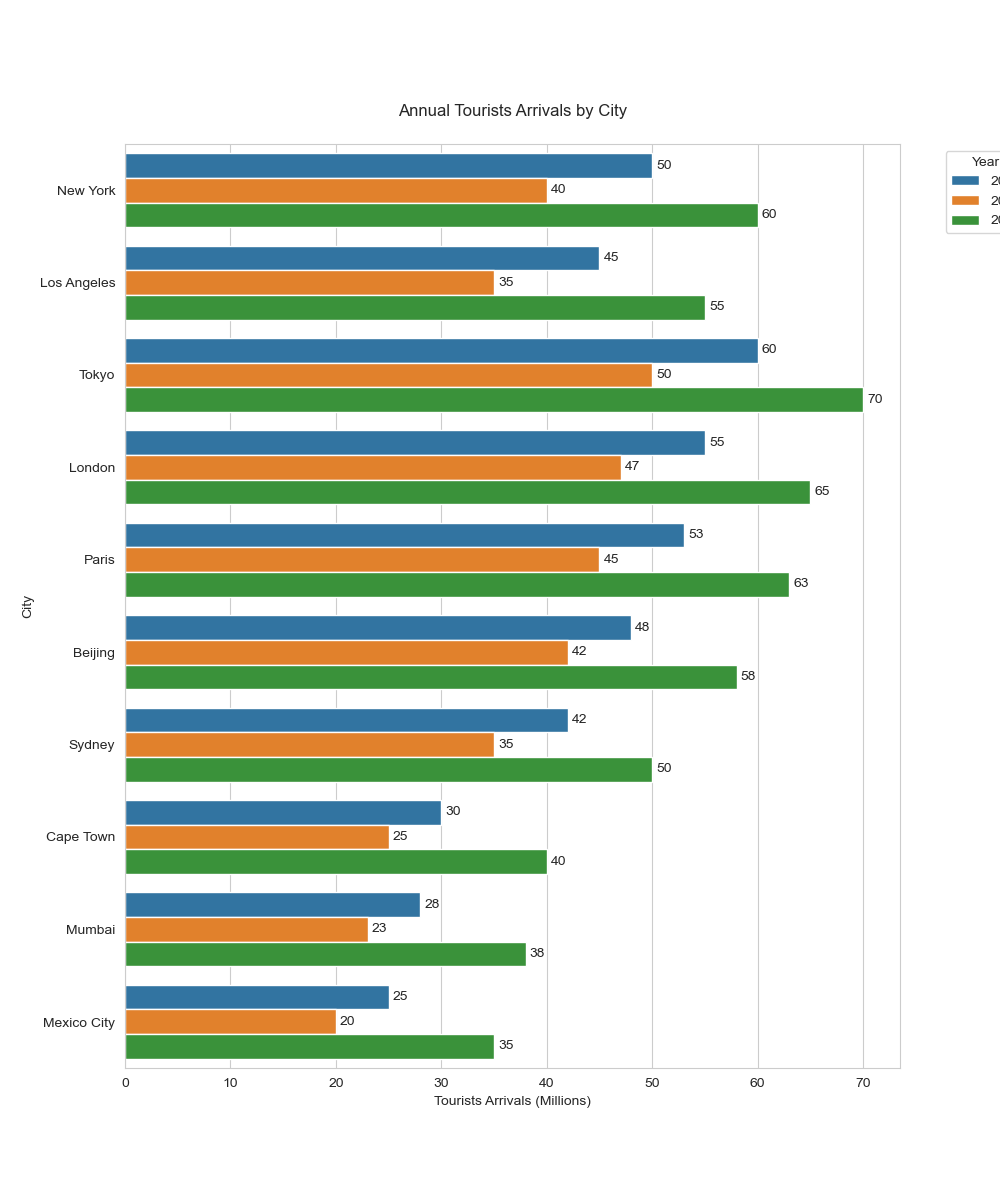

The data file committed next to this chart (first rows):
City, Year, TouristsArrivals
New York, 2019, 50
Los Angeles, 2019, 45
Tokyo, 2019, 60
London, 2019, 55
Paris, 2019, 53
Beijing, 2019, 48
Sydney, 2019, 42
Cape Town, 2019, 30
Mumbai, 2019, 28
Mexico City, 2019, 25
New York, 2020, 40
Los Angeles, 2020, 35
Tokyo, 2020, 50
London, 2020, 47
Paris, 2020, 45
Beijing, 2020, 42
Sydney, 2020, 35
Cape Town, 2020, 25
Mumbai, 2020, 23
Mexico City, 2020, 20
New York, 2021, 60
Los Angeles, 2021, 55
Tokyo, 2021, 70
London, 2021, 65
Paris, 2021, 63
Beijing, 2021, 58
Sydney, 2021, 50
Cape Town, 2021, 40
Mumbai, 2021, 38
Mexico City, 2021, 35
